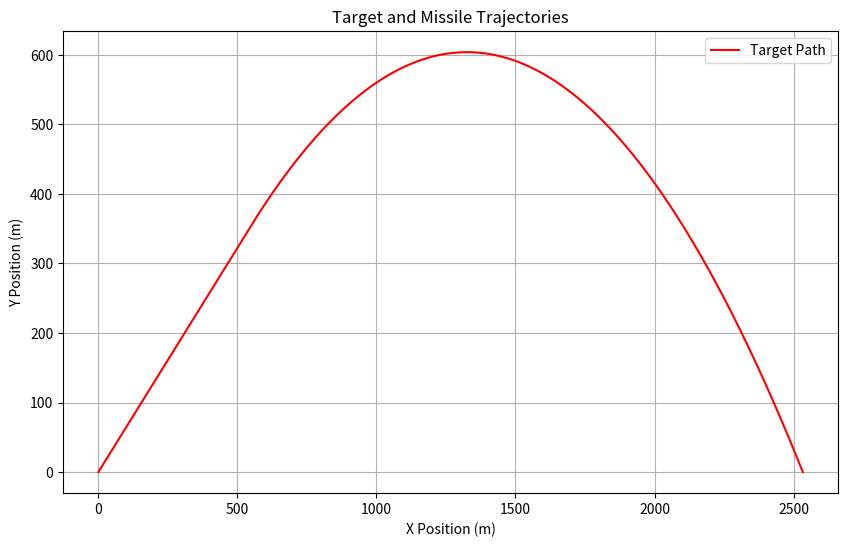

The matplotlib source for this figure:
import numpy as np
import matplotlib.pyplot as plt
from scipy.optimize import fsolve

# conditions and vectors
target_pos = np.array([0, 0.01, 0])
target_vel = np.array([0.433, 0.25, 0])
missile_pos = np.array([2000, 0, 0])
missile_vel = np.array([0, 0, 0])
grav = np.array([0, -9.81, 0])

# Lists
x_target_pos = [target_pos[0]]
y_target_pos = [target_pos[1]]
t_target_pos = [target_pos[2]]
normal_x_target_pos = []
normal_y_target_pos = []
normal_t_target_pos = []
x_missile_pos = []
y_missile_pos = []

# starting values
t = 0
acurate_count = 0
dt = 0.001
pi = np.pi
time_update = np.array([0, 0, dt])
launched = False
hit = False
target_a = 20
terminal_speed = 200
deg = None
missile_a = 0

def intercept_angle(missile_a,missile_pos,target_x,target_y,time):
    coef_x = np.polyfit(time,target_x,1)
    coef_y = np.polyfit(time, target_y,2)
    target_x = lambda t:coef_x[0]*t+coef_x[1]
    target_y = lambda t:coef_y[0]*t**2+coef_y[1]*t+coef_y[2]
    for deg in np.arange(np.pi,np.pi/2,0.1):
        missile_vel = np.array([0.1*np.cos(deg),0.1*np.sin(deg),0])
        missile_a = np.array([missile_a*np.cos(deg),missile_a*np.sin(deg),0])
        missile_x = lambda t: 0.5*missile_a[0]*t**2+missile_vel[0]*t+missile_pos[0]
        missile_y = lambda t: 0.5 * missile_a[1] * t ** 2 + missile_vel[1] * t + missile_pos[1]
        final_x = lambda t: missile_x(t)-target_x(t)
        final_y = lambda t: missile_y(t)-target_y(t)
        intercept_t = fsolve((final_x,final_y),np.array([0]))[0]
        if intercept_t > 0 and missile_x(intercept_t)>0 and missile_y(intercept_t)>0:
            return deg, missile_vel, missile_a
    else:
        return None,None,None

# Main simulation loop
while target_pos[1] > 0:
    target_pos +=  target_vel * dt + time_update
    if t < 10:
        v_angle = np.arctan2(target_vel[1], target_vel[0])
        a_vector = np.array([target_a * np.sin(v_angle), target_a * np.cos(v_angle), 0])
        target_vel = target_vel + grav * dt + a_vector * dt
    else:
        target_vel = target_vel + grav * dt
        if not launched:
            normal_x_target_pos.append(target_pos[0])
            normal_y_target_pos.append(target_pos[1])
            normal_t_target_pos.append(target_pos[2])
            v_angle = np.arctan2(target_vel[1], target_vel[0])

            # Only attempt polyfit if we have enough points
            if len(normal_x_target_pos) > 5:
                try:
                    coef = np.polyfit(normal_x_target_pos, normal_y_target_pos, 2)
                    if coef[0] < 0:
                        acurate_count += 1
                        if acurate_count > 2:
                            launched = True
                            launched_time = t
                            time_to_max_speed = None
                            missile_a_vec = None

                            # Try different acceleration magnitudes
                            for a in range(60, 110):
                                deg, missile_vel,missile_a = intercept_angle(
                                    a, missile_pos, normal_x_target_pos,
                                normal_y_target_pos, normal_t_target_pos)
                                if deg is not None:
                                    break
                            else:
                                print("can't hit")
                except Warning:
                    pass  # Ignore warnings from polyfit

        elif deg is not None:
            missile_pos += + missile_vel * dt + time_update
            missile_vel +=  grav * dt + missile_a * dt
            x_missile_pos.append(missile_pos[0])
            y_missile_pos.append(missile_pos[1])

    x_target_pos.append(target_pos[0])
    y_target_pos.append(target_pos[1])
    t_target_pos.append(target_pos[2])
    t += dt

plt.figure(figsize=(10, 6))
if deg is not None:
    plt.scatter(x_missile_pos, y_missile_pos, c="k", label="Missile Path", s=1)
plt.plot(x_target_pos, y_target_pos, 'r-', label="Target Path")
plt.xlabel("X Position (m)")
plt.ylabel("Y Position (m)")
plt.legend()
plt.title("Target and Missile Trajectories")
plt.grid(True)
plt.show()
print(t)
